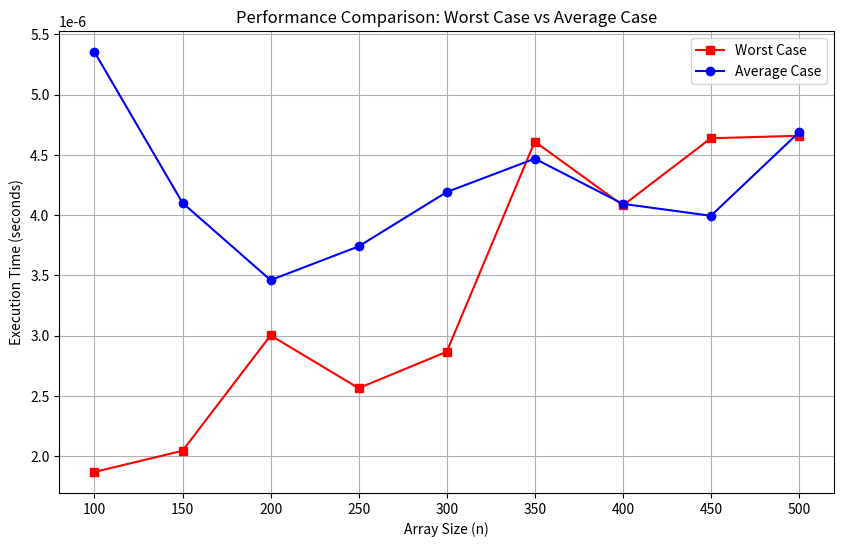

The matplotlib source for this figure:
# Rizka Filardi Toliz_F55123034
import random
import time
import matplotlib.pyplot as plt

def generate_array(n, max_value=178, seed=42):
    random.seed(seed)
    return [random.randint(1, max_value) for _ in range(n)]

def is_unique(arr):
    """Check if all elements in the array are unique."""
    return len(arr) == len(set(arr))

def measure_time(func, *args):
    """Measure the execution time of a function."""
    start_time = time.perf_counter()
    result = func(*args)
    end_time = time.perf_counter()
    return result, end_time - start_time

# Configuration
n_values = [100, 150, 200, 250, 300, 350, 400, 450, 500]
max_value = 216 #value is from 250 - the last 3 digits of NIM
seed = 72

worst_case_times = []
average_case_times = []

for n in n_values:
    # Generate array
    arr = generate_array(n, max_value, seed)

    # Measure average case (real-world data)
    _, avg_time = measure_time(is_unique, arr)

    # Measure worst case (all unique, largest set operation)
    worst_case_array = list(range(1, n + 1))  # All unique values
    _, worst_time = measure_time(is_unique, worst_case_array)

    # Store times
    average_case_times.append(avg_time)  # Time in seconds
    worst_case_times.append(worst_time)  # Time in seconds

    # Determine uniqueness
    unique_status = "UNIQUE" if is_unique(arr) else "NOT UNIQUE"
    print(f"Array with n={n}: {unique_status}")
    print(f"Worst Case Time for n={n}: {worst_time:.10f} seconds")
    print(f"Average Case Time for n={n}: {avg_time:.10f} seconds\n")

# Plot results
plt.figure(figsize=(10, 6))
plt.plot(n_values, worst_case_times, label="Worst Case", marker="s", color="red")
plt.plot(n_values, average_case_times, label="Average Case", marker="o", color="blue")
plt.xlabel("Array Size (n)")
plt.ylabel("Execution Time (seconds)")
plt.title("Performance Comparison: Worst Case vs Average Case")
plt.xticks(n_values)
plt.legend()
plt.grid()
plt.show()